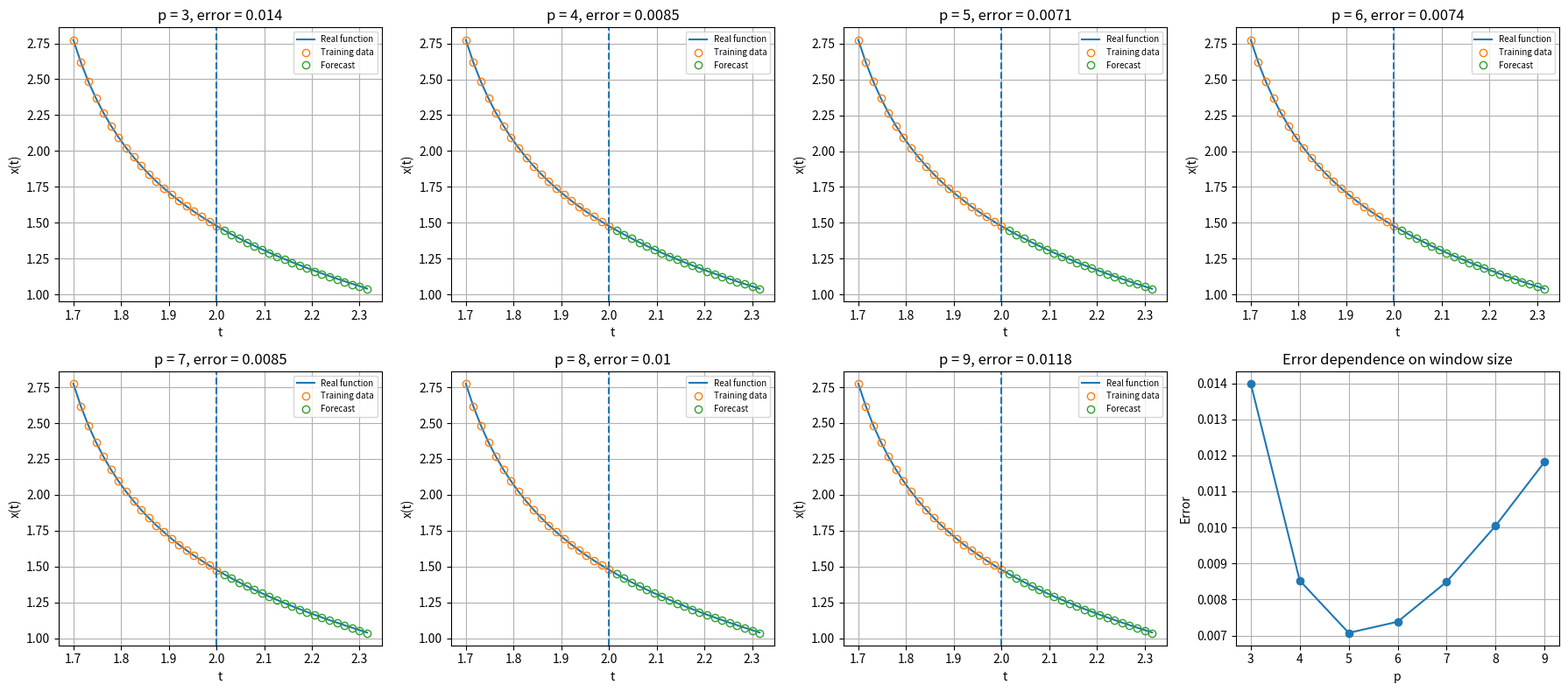

The script that saved this image:
import math
import matplotlib.pyplot as plt

BASE_P = 8
BASE_ETA = 0.05
BASE_M = 4000

M_VALUES = [500, 1000, 2000, 3000, 4000]
ETA_VALUES = [0.1, 0.3, 0.5, 0.7, 1.0]
P_VALUES = [3, 4, 5, 6, 7, 8, 9]
REAL_INPUTS = True

N = 20
a = 1.7
b = 2

def func(t):
    return math.sqrt(math.tan(-t))


def data():
    dt = (b - a) / (N - 1)
    t_lst = []
    x_lst = []
    for i in range(N):
        t = a + i * dt
        x = func(t)
        t_lst.append(t)
        x_lst.append(x)
    return t_lst, x_lst, dt


def train(x_lst, p, eta, M):
    w = [0.0] * p
    for epoch in range(M):
        for i in range(p, N):
            net = 0
            for j in range(p):
                net += w[j] * x_lst[i - p + j]
            delta = x_lst[i] - net
            for j in range(p):
                w[j] += eta * delta * x_lst[i - p + j]
    return w


def forecast(x_lst, w, p, dt):
    history = list(x_lst)
    t_f = []
    x_f = []
    for k in range(N):
        net = 0
        for j in range(p):
            net += w[j] * history[-p + j]
        t = b + (k + 1) * dt
        t_f.append(t)
        x_f.append(net)
        if REAL_INPUTS:
            history.append(func(t))
        else:
            history.append(net)
    return t_f, x_f


def calc_err(t_f, x_f):
    s = 0
    for i in range(len(x_f)):
        s += (func(t_f[i]) - x_f[i]) ** 2
    return math.sqrt(s)


def run_model(p, eta, M):
    t_lst, x_lst, dt = data()
    w = train(x_lst, p, eta, M)
    t_f, x_f = forecast(x_lst, w, p, dt)
    err = calc_err(t_f, x_f)
    return t_lst, x_lst, t_f, x_f, err


def draw_forecast(ax, t_lst, x_lst, t_f, x_f, title):
    real_t = t_lst + t_f
    real_x = []
    for t in real_t:
        real_x.append(func(t))
    ax.plot(real_t, real_x, label="Real function")
    ax.plot(t_lst, x_lst, "o", markerfacecolor="none", label="Training data")
    ax.plot(t_f, x_f, "o", markerfacecolor="none", label="Forecast")
    ax.axvline(b, linestyle="--")
    ax.set_xlabel("t")
    ax.set_ylabel("x(t)")
    ax.set_title(title)
    ax.grid()
    ax.legend(fontsize=7)


def draw_error(ax, values, errors, xlabel, title):
    ax.plot(values, errors, marker="o")
    ax.set_xlabel(xlabel)
    ax.set_ylabel("Error")
    ax.set_title(title)
    ax.grid()


def experiment_M():
    errors = []
    fig, axes = plt.subplots(2, 3, figsize=(15, 8))
    axes = axes.flatten()
    for k in range(len(M_VALUES)):
        M = M_VALUES[k]
        t_lst, x_lst, t_f, x_f, err = run_model(BASE_P, BASE_ETA, M)
        errors.append(err)
        print("M =", M, "err =", err)
        draw_forecast(axes[k], t_lst, x_lst, t_f, x_f, "M = " + str(M) + ", error = " + str(round(err, 4)))
    draw_error(axes[5], M_VALUES, errors, "M", "Error dependence on epochs")
    fig.tight_layout()
    return errors


def experiment_eta():
    errors = []
    for eta in ETA_VALUES:
        _, _, _, _, err = run_model(BASE_P, eta, BASE_M)
        errors.append(err)
        print("eta =", eta, "err =", err)
    fig, ax = plt.subplots(figsize=(7, 5))
    draw_error(ax, ETA_VALUES, errors, "eta", "Error dependence on learning rate")
    fig.tight_layout()
    return errors


def experiment_p():
    errors = []
    fig, axes = plt.subplots(2, 4, figsize=(18, 8))
    axes = axes.flatten()
    for k in range(len(P_VALUES)):
        p = P_VALUES[k]
        t_lst, x_lst, t_f, x_f, err = run_model(p, BASE_ETA, BASE_M)
        errors.append(err)
        print("p =", p, "err =", err)
        draw_forecast(axes[k], t_lst, x_lst, t_f, x_f, "p = " + str(p) + ", error = " + str(round(err, 4)))
    draw_error(axes[7], P_VALUES, errors, "p", "Error dependence on window size")
    fig.tight_layout()
    return errors

def single(p, eta, M):
    t_lst, x_lst, t_f, x_f, err = run_model(p, eta, M)
    print("p =", p, "eta =", eta, "M =", M, "err =", err)
    fig, ax = plt.subplots(figsize=(8, 5))
    draw_forecast(ax, t_lst, x_lst, t_f, x_f, "p = " + str(p) + ", eta = " + str(eta) + ", M = " + str(M))
    fig.tight_layout()

#single(BASE_P, BASE_ETA, BASE_M)
#experiment_M()                       # влияние M
#experiment_eta()                   # влияние η
experiment_p()                     # влияние p
plt.show()
